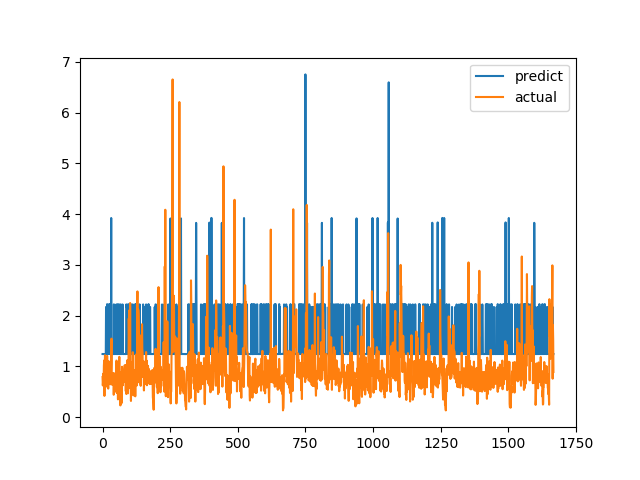

The data file committed next to this chart (first rows):
predict, actual
1.243, 0.7893
1.242, 0.6238
1.244, 0.6915
1.243, 0.8558
1.242, 0.7094
1.243, 1.015
1.243, 1.116
1.243, 0.4183
1.243, 1.002
1.243, 1.219
1.243, 1.143
1.244, 0.6528
1.243, 0.6747
2.17, 0.601
1.244, 0.6695
1.244, 0.6538
1.243, 0.7814
2.226, 1.206
2.173, 0.8469
1.243, 0.8286
1.243, 0.6482
1.243, 0.5624
1.243, 0.7183
1.243, 1.1
2.226, 0.9542
2.224, 0.729
1.243, 0.6694
1.244, 0.8631
2.226, 0.6465
1.244, 0.8223
1.243, 0.9236
1.243, 0.8301
3.922, 1.067
1.243, 1.546
1.243, 0.6827
1.244, 0.6386
1.243, 0.6464
1.243, 0.6881
1.243, 0.7274
1.244, 0.65
1.244, 0.8694
1.243, 0.4409
2.222, 0.4519
1.243, 0.7575
1.243, 0.4952
1.243, 0.6851
1.243, 0.7244
1.246, 0.8654
1.243, 0.74
2.169, 0.8071
1.243, 0.8204
2.22, 1.114
1.243, 1.109
1.243, 0.4751
1.243, 1.039
1.245, 0.9458
2.224, 0.7878
1.243, 0.3505
1.243, 0.9368
2.171, 0.9868
... 1,608 more rows
